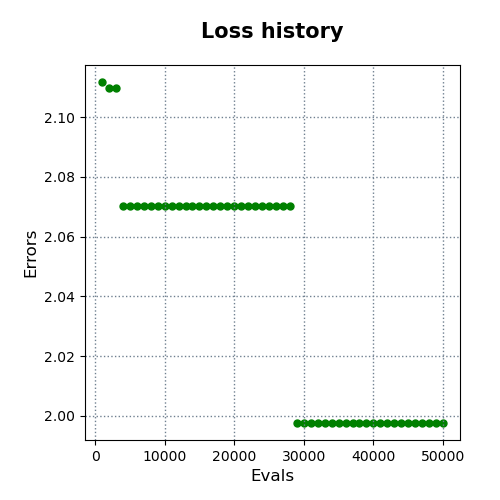

Source data for this figure (header and first rows):
evals, errors
1000, 2.112
2000, 2.11
3000, 2.11
4000, 2.07
5000, 2.07
6000, 2.07
7000, 2.07
8000, 2.07
9000, 2.07
10000, 2.07
11000, 2.07
12000, 2.07
13000, 2.07
14000, 2.07
15000, 2.07
16000, 2.07
17000, 2.07
18000, 2.07
19000, 2.07
20000, 2.07
21000, 2.07
22000, 2.07
23000, 2.07
24000, 2.07
25000, 2.07
26000, 2.07
27000, 2.07
28000, 2.07
29000, 1.998
30000, 1.998
31000, 1.998
32000, 1.998
33000, 1.998
34000, 1.998
35000, 1.998
36000, 1.998
37000, 1.998
38000, 1.998
39000, 1.998
40000, 1.998
41000, 1.998
42000, 1.998
43000, 1.998
44000, 1.998
45000, 1.998
46000, 1.998
47000, 1.998
48000, 1.998
49000, 1.998
50000, 1.998
